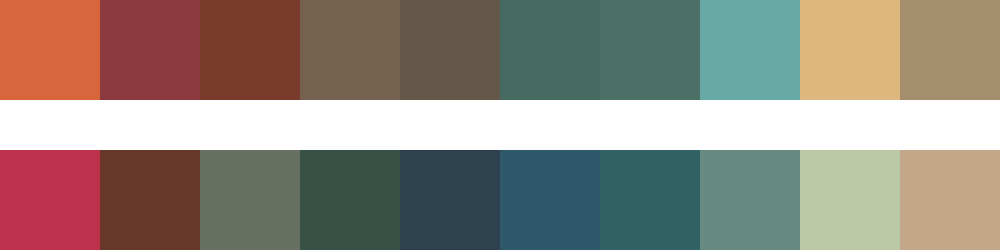

Data behind this chart, as committed beside it:
#d7663c	#8c393f	#793b2c	#75614d	#645948	#466a5f	#4c7066	#68a9a7	#ddb77e	#a58e6d
#bc314c	#673729	#676f62	#375147	#2d414f	#2d596a	#316263	#678b81	#bcc7a5	#c3a789
